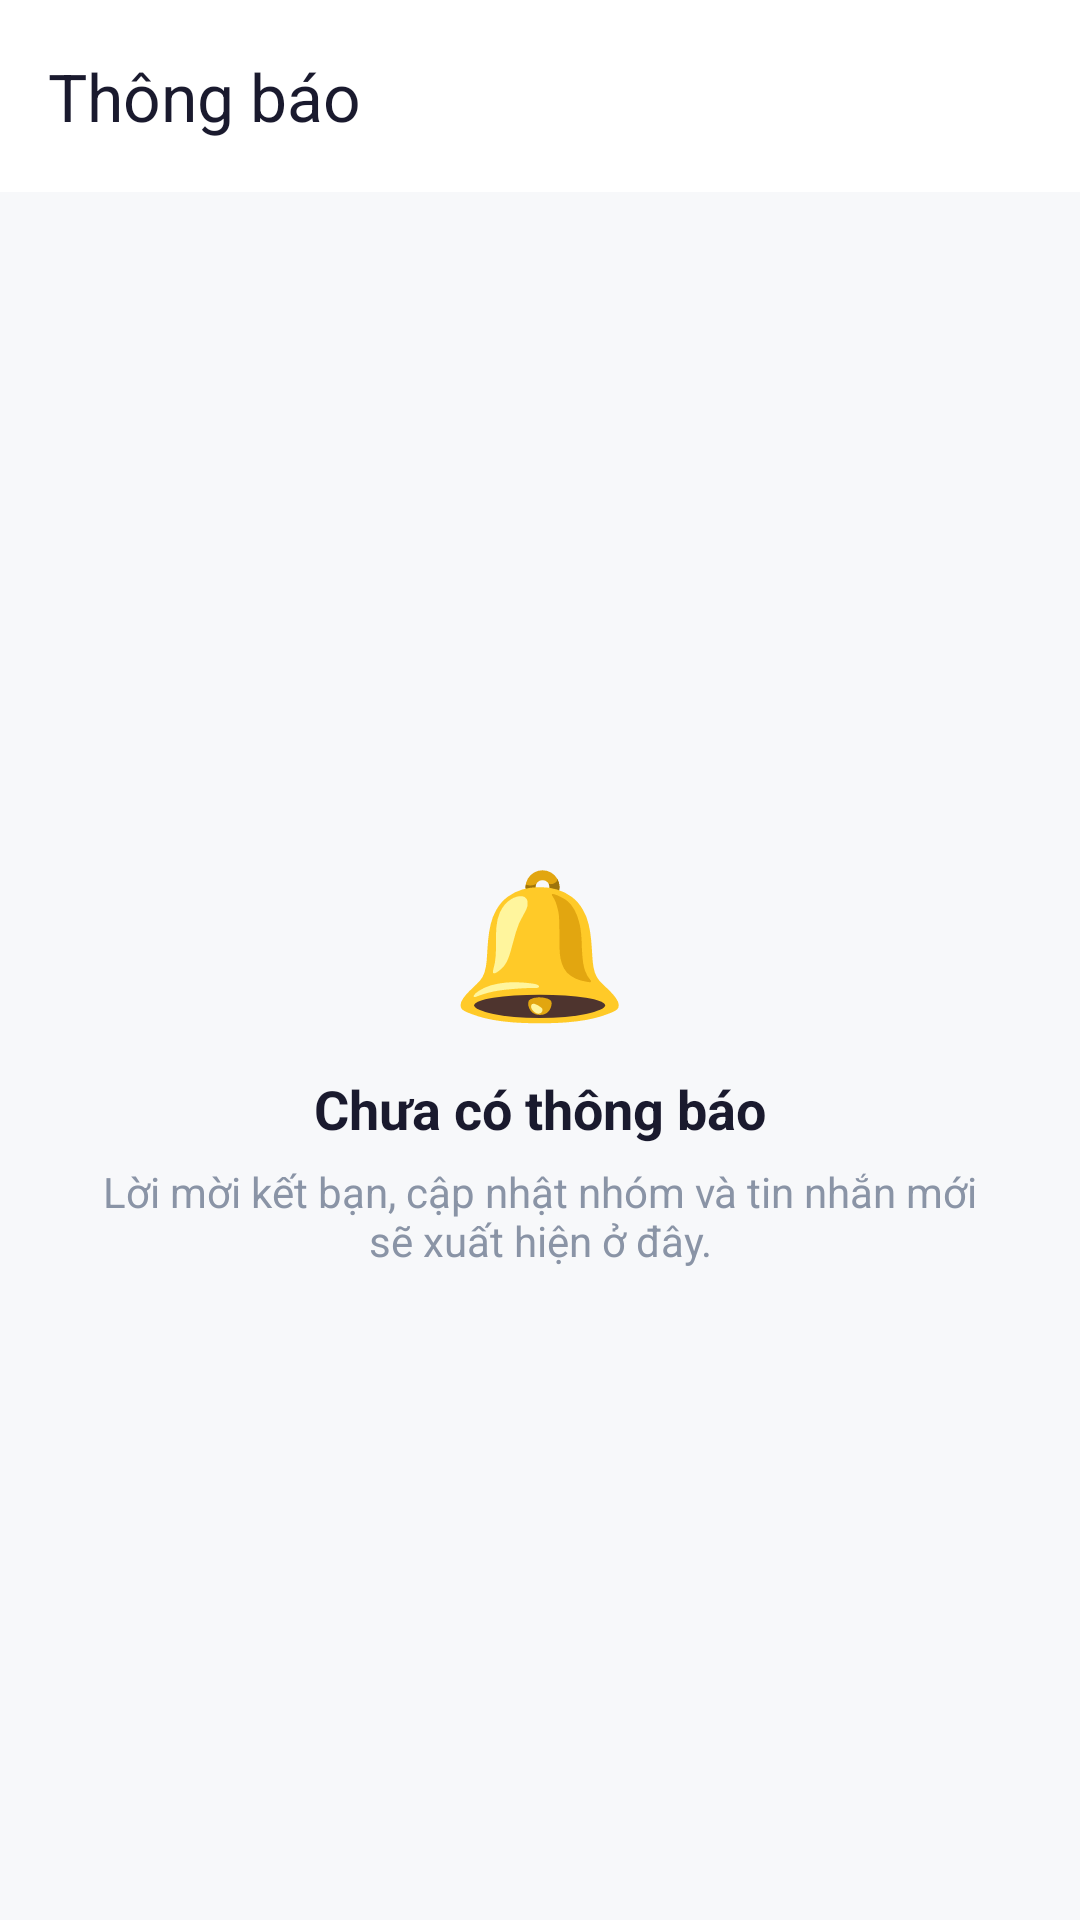

Android layout source for this screen:
<!-- AndroidManifest.xml: application theme Theme.Kiromobile -->
<!-- res/layout/fragment_notifications.xml -->
<?xml version="1.0" encoding="utf-8"?>
<androidx.coordinatorlayout.widget.CoordinatorLayout
    xmlns:android="http://schemas.android.com/apk/res/android"
    xmlns:app="http://schemas.android.com/apk/res-auto"
    android:layout_width="match_parent"
    android:layout_height="match_parent"
    android:background="@color/screen_background">

    <com.google.android.material.appbar.AppBarLayout
        android:layout_width="match_parent"
        android:layout_height="wrap_content"
        android:background="@color/surface_card"
        android:elevation="2dp">

        <com.google.android.material.appbar.MaterialToolbar
            android:id="@+id/toolbar"
            android:layout_width="match_parent"
            android:layout_height="?attr/actionBarSize"
            app:title="Thông báo"
            app:titleTextColor="@color/text_primary"
            app:backgroundTint="@color/surface_card"/>
    </com.google.android.material.appbar.AppBarLayout>

    <LinearLayout
        android:layout_width="match_parent"
        android:layout_height="match_parent"
        android:gravity="center"
        android:orientation="vertical"
        android:padding="32dp"
        app:layout_behavior="@string/appbar_scrolling_view_behavior">

        <TextView
            android:layout_width="wrap_content"
            android:layout_height="wrap_content"
            android:text="🔔"
            android:textSize="48sp"/>

        <TextView
            android:layout_width="wrap_content"
            android:layout_height="wrap_content"
            android:layout_marginTop="12dp"
            android:gravity="center"
            android:text="Chưa có thông báo"
            android:textColor="@color/text_primary"
            android:textSize="18sp"
            android:textStyle="bold"/>

        <TextView
            android:layout_width="wrap_content"
            android:layout_height="wrap_content"
            android:layout_marginTop="6dp"
            android:gravity="center"
            android:text="Lời mời kết bạn, cập nhật nhóm và tin nhắn mới sẽ xuất hiện ở đây."
            android:textColor="@color/text_secondary"
            android:textSize="14sp"/>
    </LinearLayout>
</androidx.coordinatorlayout.widget.CoordinatorLayout>
<!-- resources referenced by this layout -->
<resources>
  <color name="screen_background">#F7F8FA</color>
  <color name="surface_card">#FFFFFF</color>
  <color name="text_primary">#1A1A2E</color>
  <color name="text_secondary">#8A94A6</color>
  <style name="Theme.Kiromobile" parent="Base.Theme.Kiromobile" />
  <style name="Base.Theme.Kiromobile" parent="Theme.Material3.DayNight.NoActionBar">
          <item name="colorPrimary">@color/brand_primary</item>
          <item name="colorOnPrimary">@color/white</item>
          <item name="colorPrimaryContainer">@color/brand_primary_light</item>
          <item name="colorOnPrimaryContainer">@color/brand_primary_dark</item>
          <item name="colorSecondary">@color/brand_accent</item>
          <item name="colorSurface">@color/surface_card</item>
          <item name="android:colorBackground">@color/screen_background</item>
          <item name="android:statusBarColor">@color/white</item>
          <item name="android:windowLightStatusBar">true</item>
          <item name="android:navigationBarColor">@color/nav_background</item>
          <item name="android:fontFamily">sans-serif</item>
      </style>
  <color name="brand_primary">#2D7FF9</color>
  <color name="white">#FFFFFFFF</color>
  <color name="brand_primary_light">#EBF2FF</color>
  <color name="brand_primary_dark">#1A6AE8</color>
  <color name="brand_accent">#4CD97B</color>
  <color name="nav_background">#FFFFFF</color>
</resources>
